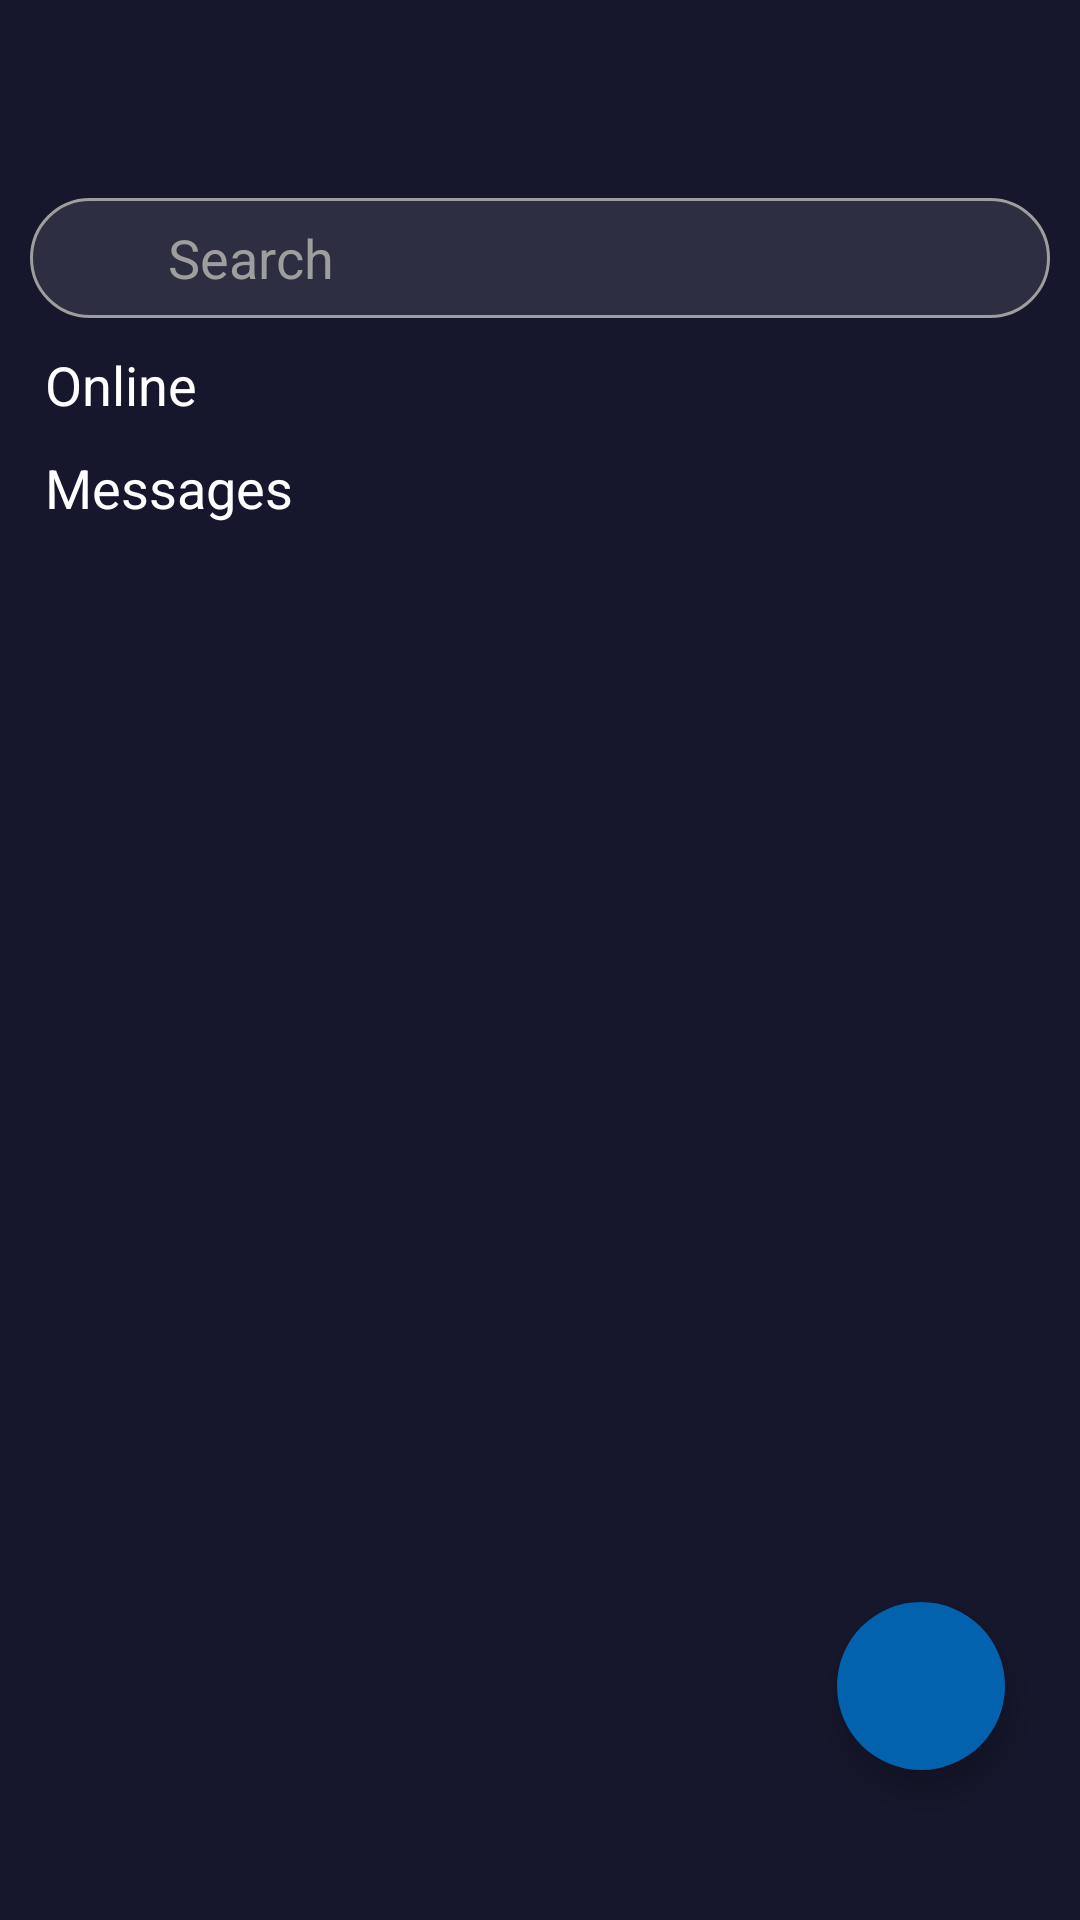

Here is an Android app screen rendered from its layout file. Give the layout XML and the strings, colors and styles it references.
<!-- AndroidManifest.xml: application theme Theme.EducationAppTest -->
<!-- res/layout/activity_messaging.xml -->
<?xml version="1.0" encoding="utf-8"?>
<androidx.drawerlayout.widget.DrawerLayout xmlns:android="http://schemas.android.com/apk/res/android"
    xmlns:app="http://schemas.android.com/apk/res-auto"
    xmlns:tools="http://schemas.android.com/tools"
    android:id="@+id/drawer_layout"
    android:layout_width="match_parent"
    android:layout_height="match_parent"
    tools:context=".ui.activities.MessagingActivity">

    <androidx.constraintlayout.widget.ConstraintLayout
        android:layout_width="match_parent"
        android:layout_height="match_parent"
        android:background="#16162c">

        <androidx.appcompat.widget.Toolbar
            android:id="@+id/toolbar"
            android:layout_width="match_parent"
            android:layout_height="?attr/actionBarSize"
            app:layout_constraintTop_toTopOf="parent" />

        <RelativeLayout
            android:id="@+id/messaging_search_layout"
            android:layout_width="match_parent"
            android:layout_height="40dp"
            android:layout_margin="10dp"
            android:background="@drawable/custom_edit_text_background"
            app:layout_constraintTop_toBottomOf="@+id/toolbar">

            <androidx.appcompat.widget.AppCompatImageView
                android:layout_width="wrap_content"
                android:layout_height="wrap_content"
                android:layout_centerVertical="true"
                android:layout_margin="10dp"
                app:srcCompat="@drawable/ic_search" />

            <androidx.appcompat.widget.AppCompatEditText
                android:id="@+id/messaging_search_edit_text"
                android:layout_width="match_parent"
                android:layout_height="match_parent"
                android:background="@color/transparent"
                android:hint="@string/messaging_edit_text_search_hint"
                android:paddingStart="45dp"
                android:textColor="@color/white"
                android:textColorHint="@color/grey" />

        </RelativeLayout>

        <TextView
            android:id="@+id/online_students_title"
            android:layout_width="wrap_content"
            android:layout_height="wrap_content"
            android:layout_marginStart="15dp"
            android:layout_marginTop="10dp"
            android:text="@string/online"
            android:textColor="@color/white"
            android:textSize="18sp"
            app:layout_constraintStart_toStartOf="parent"
            app:layout_constraintTop_toBottomOf="@+id/messaging_search_layout" />

        <androidx.recyclerview.widget.RecyclerView
            android:id="@+id/online_students_recycler_view"
            android:layout_width="match_parent"
            android:layout_height="wrap_content"
            android:orientation="horizontal"
            app:layoutManager="androidx.recyclerview.widget.LinearLayoutManager"
            app:layout_constraintTop_toBottomOf="@+id/online_students_title"
            tools:listitem="@layout/item_online_student" />

        <TextView
            android:id="@+id/messages_title"
            android:layout_width="wrap_content"
            android:layout_height="wrap_content"
            android:layout_marginStart="15dp"
            android:layout_marginTop="10dp"
            android:text="@string/messages"
            android:textColor="@color/white"
            android:textSize="18sp"
            app:layout_constraintStart_toStartOf="parent"
            app:layout_constraintTop_toBottomOf="@+id/online_students_recycler_view" />

        <androidx.recyclerview.widget.RecyclerView
            android:id="@+id/messages_recycler_view"
            android:layout_width="match_parent"
            android:layout_height="wrap_content"
            android:layout_marginTop="10dp"
            app:layout_constraintTop_toBottomOf="@+id/messages_title"
            tools:listitem="@layout/item_message" />

        <com.google.android.material.floatingactionbutton.FloatingActionButton
            android:id="@+id/floating_messaging_new_message"
            android:layout_width="wrap_content"
            android:layout_height="wrap_content"
            android:layout_marginEnd="25dp"
            android:layout_marginBottom="50dp"
            android:src="@drawable/ic_plus"
            app:borderWidth="0dp"
            app:elevation="6dp"
            app:fabSize="normal"
            app:layout_constraintBottom_toBottomOf="parent"
            app:layout_constraintEnd_toEndOf="parent" />

    </androidx.constraintlayout.widget.ConstraintLayout>

    <androidx.appcompat.widget.LinearLayoutCompat
        android:id="@+id/nav_view"
        android:layout_width="match_parent"
        android:layout_height="match_parent"
        android:layout_gravity="start"
        android:background="#ee1a1820"
        android:fitsSystemWindows="true"
        android:orientation="vertical">

        <androidx.constraintlayout.widget.ConstraintLayout
            android:layout_width="match_parent"
            android:layout_height="wrap_content">

            <de.hdodenhof.circleimageview.CircleImageView
                android:id="@+id/user_profile_image"
                android:layout_width="80dp"
                android:layout_height="80dp"
                android:layout_margin="15dp"
                app:civ_border_color="#88aaaaaa"
                app:civ_border_width="2dp"
                app:layout_constraintBottom_toBottomOf="parent"
                app:layout_constraintStart_toStartOf="parent"
                app:layout_constraintTop_toTopOf="parent" />

            <TextView
                android:id="@+id/user_profile_name"
                android:layout_width="wrap_content"
                android:layout_height="wrap_content"
                android:layout_marginStart="10dp"
                android:layout_marginTop="15dp"
                android:textColor="@color/white"
                android:textSize="18sp"
                app:layout_constraintStart_toEndOf="@+id/user_profile_image"
                app:layout_constraintTop_toTopOf="@+id/user_profile_image" />

            <TextView
                android:id="@+id/user_view_profile"
                android:layout_width="wrap_content"
                android:layout_height="wrap_content"
                android:layout_marginStart="10dp"
                android:layout_marginTop="5dp"
                android:background="?attr/selectableItemBackground"
                android:clickable="true"
                android:focusable="true"
                android:text="@string/view_profile"
                android:textColor="@color/app_color"
                android:textSize="16sp"
                app:layout_constraintStart_toEndOf="@+id/user_profile_image"
                app:layout_constraintTop_toBottomOf="@id/user_profile_name" />

            <View
                android:layout_width="match_parent"
                android:layout_height="0.5dp"
                android:layout_marginStart="40dp"
                android:layout_marginEnd="40dp"
                android:background="@color/grey"
                app:layout_constraintBottom_toBottomOf="parent" />

        </androidx.constraintlayout.widget.ConstraintLayout>

        <androidx.recyclerview.widget.RecyclerView
            android:id="@+id/nav_view_recycler_view"
            android:layout_width="match_parent"
            android:layout_height="wrap_content"
            android:layout_marginTop="15dp"
            android:scrollbarThumbHorizontal="@null"
            android:scrollbarThumbVertical="@null"
            tools:listitem="@layout/item_navigation" />

    </androidx.appcompat.widget.LinearLayoutCompat>

</androidx.drawerlayout.widget.DrawerLayout>
<!-- res/layout/item_online_student.xml (included above) -->
<?xml version="1.0" encoding="utf-8"?>
<RelativeLayout xmlns:android="http://schemas.android.com/apk/res/android"
    xmlns:app="http://schemas.android.com/apk/res-auto"
    xmlns:tools="http://schemas.android.com/tools"
    android:id="@+id/item_online_student_layout"
    android:layout_width="wrap_content"
    android:layout_height="wrap_content"
    android:layout_marginStart="10dp"
    android:layout_marginTop="10dp"
    android:layout_marginBottom="10dp"
    android:background="@drawable/pressed_item_animation"
    android:clickable="true"
    android:focusable="true">

    <de.hdodenhof.circleimageview.CircleImageView
        android:id="@+id/item_online_student_image"
        android:layout_width="80dp"
        android:layout_height="80dp"
        android:layout_margin="10dp"
        android:src="@drawable/gto"
        app:civ_border_color="#00bc48"
        app:civ_border_width="3dp" />

    <TextView
        android:id="@+id/item_class_subject_title"
        android:layout_width="wrap_content"
        android:layout_height="wrap_content"
        android:layout_below="@+id/item_online_student_image"
        android:layout_centerHorizontal="true"
        android:layout_marginTop="5dp"
        android:layout_marginBottom="15dp"
        android:text="Eikichi"
        android:textColor="@color/white"
        android:textSize="16sp"
        android:textStyle="bold" />

</RelativeLayout>
<!-- res/layout/item_message.xml (included above) -->
<?xml version="1.0" encoding="utf-8"?>
<androidx.constraintlayout.widget.ConstraintLayout xmlns:android="http://schemas.android.com/apk/res/android"
    xmlns:app="http://schemas.android.com/apk/res-auto"
    android:id="@+id/item_message_layout"
    android:layout_width="match_parent"
    android:layout_height="wrap_content"
    android:layout_marginStart="10dp"
    android:layout_marginTop="10dp"
    android:layout_marginBottom="10dp"
    android:background="@drawable/pressed_item_animation"
    android:clickable="true"
    android:focusable="true">

    <de.hdodenhof.circleimageview.CircleImageView
        android:id="@+id/item_message_image"
        android:layout_width="80dp"
        android:layout_height="80dp"
        android:layout_margin="10dp"
        android:src="@drawable/gto"
        app:civ_border_color="#00bc48"
        app:civ_border_width="3dp"
        app:layout_constraintBottom_toBottomOf="parent"
        app:layout_constraintStart_toStartOf="parent"
        app:layout_constraintTop_toTopOf="parent" />

    <TextView
        android:id="@+id/item_message_title"
        android:layout_width="wrap_content"
        android:layout_height="wrap_content"
        android:layout_marginStart="10dp"
        android:layout_marginTop="5dp"
        android:text="Eikichi"
        android:textColor="@color/white"
        android:textSize="18sp"
        android:textStyle="bold"
        app:layout_constraintStart_toEndOf="@+id/item_message_image"
        app:layout_constraintTop_toTopOf="@+id/item_message_image" />

    <TextView
        android:id="@+id/item_message_content"
        android:layout_width="0dp"
        android:layout_height="wrap_content"
        android:layout_marginTop="5dp"
        android:layout_marginEnd="10dp"
        android:text="Hello, how are you ? I am going to market."
        android:textColor="@color/white"
        android:textSize="16sp"
        android:textStyle="italic"
        app:layout_constraintEnd_toStartOf="@+id/item_message_notification_layout"
        app:layout_constraintStart_toStartOf="@+id/item_message_title"
        app:layout_constraintTop_toBottomOf="@+id/item_message_title" />

    <RelativeLayout
        android:id="@+id/item_message_notification_layout"
        android:layout_width="wrap_content"
        android:layout_height="wrap_content"
        android:layout_marginEnd="20dp"
        android:visibility="visible"
        app:layout_constraintBottom_toBottomOf="@+id/item_message_content"
        app:layout_constraintEnd_toEndOf="parent"
        app:layout_constraintTop_toTopOf="@+id/item_message_content">

        <de.hdodenhof.circleimageview.CircleImageView
            android:id="@+id/item_message_notification_icon"
            android:layout_width="30dp"
            android:layout_height="30dp"
            android:layout_centerInParent="true"
            android:src="@color/app_color" />

        <TextView
            android:id="@+id/item_message_notification_text"
            android:layout_width="wrap_content"
            android:layout_height="wrap_content"
            android:layout_centerInParent="true"
            android:text="2"
            android:textColor="@color/white"
            android:textSize="15sp" />

    </RelativeLayout>

</androidx.constraintlayout.widget.ConstraintLayout>
<!-- res/layout/item_navigation.xml (included above) -->
<?xml version="1.0" encoding="utf-8"?>
<androidx.constraintlayout.widget.ConstraintLayout xmlns:android="http://schemas.android.com/apk/res/android"
    xmlns:app="http://schemas.android.com/apk/res-auto"
    android:layout_width="match_parent"
    android:layout_height="wrap_content"
    android:background="@color/transparent">

    <RelativeLayout
        android:id="@+id/divider_layout"
        android:layout_width="match_parent"
        android:layout_height="wrap_content"
        android:layout_marginTop="10dp"
        android:layout_marginBottom="10dp"
        android:visibility="gone"
        app:layout_constraintTop_toTopOf="parent">

        <View
            android:layout_width="match_parent"
            android:layout_height="0.5dp"
            android:background="@color/grey" />

        <TextView
            android:id="@+id/divider_title"
            android:layout_width="wrap_content"
            android:layout_height="wrap_content"
            android:layout_centerVertical="true"
            android:layout_marginStart="15dp"
            android:layout_marginTop="15dp"
            android:layout_marginBottom="15dp"
            android:text="Mes études"
            android:textColor="#04baf3"
            android:textSize="15sp"
            android:textStyle="bold" />

    </RelativeLayout>

    <androidx.constraintlayout.widget.ConstraintLayout
        android:id="@+id/nav_item_layout"
        android:layout_width="match_parent"
        android:layout_height="wrap_content"
        android:background="@color/transparent"
        android:clickable="true"
        android:focusable="true"
        app:layout_constraintTop_toBottomOf="@+id/divider_layout">

        <androidx.appcompat.widget.AppCompatImageView
            android:id="@+id/nav_icon"
            android:layout_width="30dp"
            android:layout_height="30dp"
            android:layout_marginStart="30dp"
            android:layout_marginTop="15dp"
            android:layout_marginBottom="15dp"
            app:layout_constraintBottom_toBottomOf="parent"
            app:layout_constraintStart_toStartOf="parent"
            app:layout_constraintTop_toTopOf="parent"
            app:srcCompat="@drawable/ic_student_card" />

        <TextView
            android:id="@+id/nav_title"
            android:layout_width="wrap_content"
            android:layout_height="wrap_content"
            android:layout_marginStart="30dp"
            android:text="Student Card"
            android:textColor="@color/white"
            android:textSize="15sp"
            app:layout_constraintBottom_toBottomOf="@+id/nav_icon"
            app:layout_constraintStart_toEndOf="@+id/nav_icon"
            app:layout_constraintTop_toTopOf="@+id/nav_icon" />

        <RelativeLayout
            android:id="@+id/nav_notification_layout"
            android:layout_width="wrap_content"
            android:layout_height="wrap_content"
            android:layout_marginEnd="20dp"
            android:visibility="invisible"
            app:layout_constraintBottom_toBottomOf="@+id/nav_title"
            app:layout_constraintEnd_toEndOf="parent"
            app:layout_constraintTop_toTopOf="@+id/nav_title">

            <de.hdodenhof.circleimageview.CircleImageView
                android:id="@+id/nav_notification_icon"
                android:layout_width="25dp"
                android:layout_height="25dp"
                android:layout_centerInParent="true"
                android:src="@color/app_color" />

            <TextView
                android:id="@+id/nav_notif_text"
                android:layout_width="wrap_content"
                android:layout_height="wrap_content"
                android:layout_centerInParent="true"
                android:text="2"
                android:textColor="@color/white"
                android:textSize="13sp" />

        </RelativeLayout>

    </androidx.constraintlayout.widget.ConstraintLayout>

</androidx.constraintlayout.widget.ConstraintLayout>
<!-- resources referenced by this layout -->
<resources>
  <color name="app_color">#0262ae</color>
  <color name="grey">#9e9e9e</color>
  <color name="transparent">#00FFFFFF</color>
  <color name="white">#FFFFFF</color>
  <!-- drawable custom_edit_text_background (drawable) -->
  <?xml version="1.0" encoding="UTF-8"?>
  <shape xmlns:android="http://schemas.android.com/apk/res/android">
      <stroke
          android:width="1dp"
          android:color="@color/grey" />
      <corners android:radius="50dp" />
  
      <padding
          android:bottom="1dp"
          android:left="1dp"
          android:right="1dp"
          android:top="1dp" />
  
      <solid android:color="#2e2e42" />
  
  </shape>
  <!-- drawable ic_student_card: vector/xml drawable (drawable, 3093 chars, omitted) -->
  <string name="messages">Messages</string>
  <string name="messaging_edit_text_search_hint">Search</string>
  <string name="online">Online</string>
  <string name="view_profile">View Profile</string>
  <style name="Theme.EducationAppTest" parent="Theme.MaterialComponents.DayNight.NoActionBar">
          
          <item name="colorPrimary">@color/app_color</item>
          <item name="colorPrimaryVariant">@color/purple_700</item>
          <item name="colorOnPrimary">@color/white</item>
          
          <item name="colorSecondary">@color/app_color</item>
          <item name="colorSecondaryVariant">@color/teal_700</item>
          <item name="colorOnSecondary">@color/black</item>
          
          <item name="android:statusBarColor" tools:targetApi="l">?attr/colorPrimaryVariant</item>
  
          
          <item name="backgroundColor">@color/backgroundColor</item>
          <item name="colorAccent">@color/app_color</item>
          <item name="android:homeAsUpIndicator">@drawable/ic_back_on_pressed</item>
          <item name="android:textColorSecondary">@color/white</item>
      </style>
  <color name="purple_700">#FF3700B3</color>
  <color name="teal_700">#FF018786</color>
  <color name="black">#FF000000</color>
  <color name="backgroundColor">#d4e2db</color>
  <!-- drawable ic_back_on_pressed (drawable) -->
  <vector android:autoMirrored="true" android:height="45dp"
      android:viewportHeight="451.8" android:viewportWidth="451.8"
      android:width="45dp" xmlns:android="http://schemas.android.com/apk/res/android">
      <path android:fillColor="#FFFFFF" android:pathData="M167.8,225.2c0,-3.9 1.4,-7.7 4.2,-10.6l87.9,-91.9c5.6,-5.8 14.6,-5.8 20.1,0.1c5.5,5.9 5.4,15.5 -0.2,21.3l-77.8,81.3l76.6,82.4c5.5,5.9 5.4,15.5 -0.2,21.3c-5.6,5.8 -14.6,5.8 -20.1,-0.1l-86.6,-93.1C169.1,232.9 167.7,229 167.8,225.2z"/>
  </vector>
</resources>
